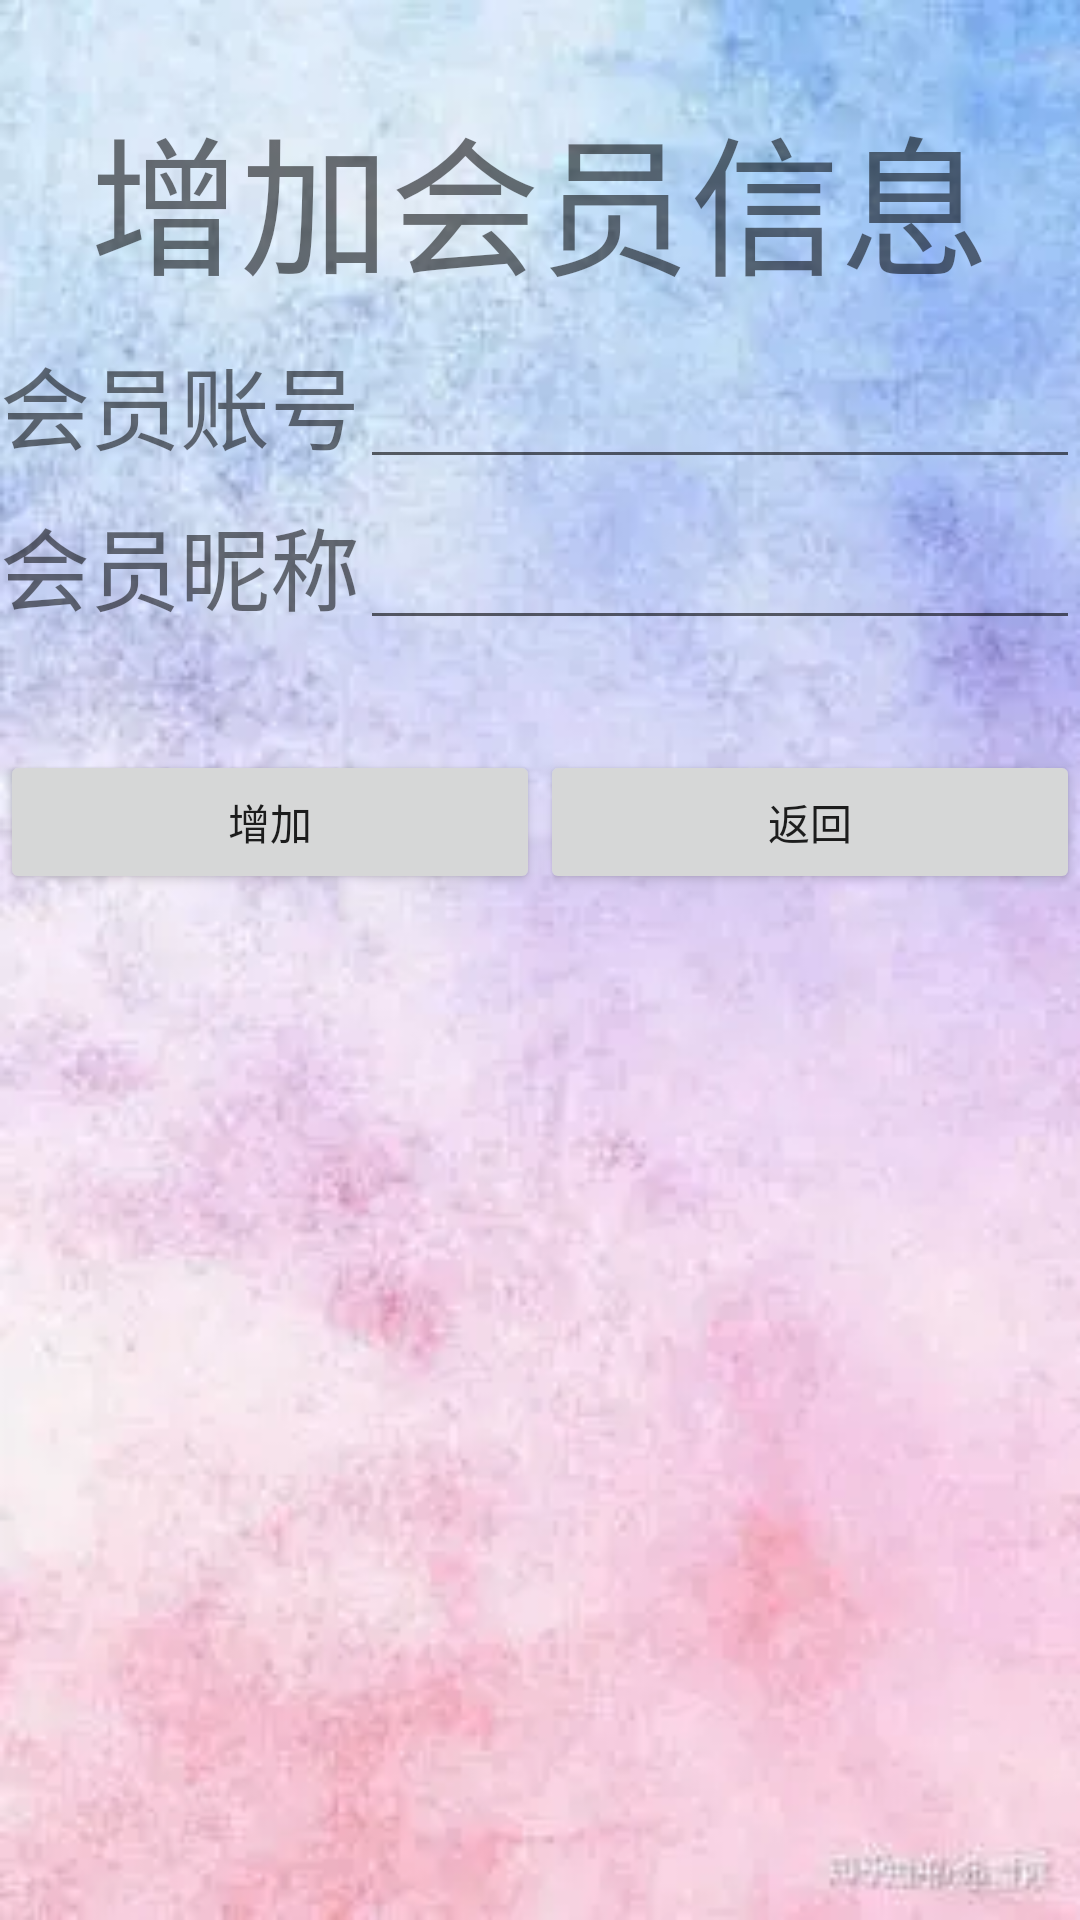

Layout XML and referenced resources for this Android screen:
<!-- AndroidManifest.xml: application theme NoActivityFULLscreen -->
<!-- res/layout/activity_add_vip.xml -->
<?xml version="1.0" encoding="utf-8"?>
<LinearLayout xmlns:android="http://schemas.android.com/apk/res/android"
    xmlns:app="http://schemas.android.com/apk/res-auto"
    xmlns:tools="http://schemas.android.com/tools"
    android:layout_width="match_parent"
    android:layout_height="match_parent"
    android:orientation="vertical"
    android:background="@mipmap/tianjiavip"
    tools:context=".AddVip">
    <LinearLayout
        android:layout_width="match_parent"
        android:layout_marginTop="30dp"
        android:layout_height="wrap_content">
        <TextView
            android:layout_width="match_parent"
            android:layout_height="wrap_content"
            android:textSize="50dp"
            android:gravity="center"
            android:text="增加会员信息"/>
    </LinearLayout>
    <LinearLayout
        android:layout_width="match_parent"
        android:layout_height="wrap_content"
        android:layout_marginTop="10dp"

        android:gravity="left"
        android:orientation="horizontal">

        <TextView
            android:layout_width="wrap_content"
            android:layout_height="wrap_content"
            android:text="会员账号"
            android:textSize="30dp" />

        <EditText
            android:layout_width="match_parent"
            android:layout_height="wrap_content"
            android:inputType="number"
            android:id="@+id/edit_vipnum"/>
    </LinearLayout>
    <LinearLayout
        android:layout_width="match_parent"
        android:layout_height="wrap_content"
        android:orientation="horizontal"
        android:gravity="left
"
        android:layout_marginTop="10dp"
        >

        <TextView
            android:layout_width="wrap_content"
            android:layout_height="wrap_content"
            android:text="会员昵称"
            android:textSize="30dp"/>

        <EditText
            android:layout_width="match_parent"
            android:layout_height="wrap_content"
            android:id="@+id/edit_vipname"/>
    </LinearLayout>


    <LinearLayout
        android:layout_width="match_parent"
        android:layout_height="wrap_content"
        android:layout_marginTop="40dp"
        android:orientation="horizontal">
        <Button
            android:layout_width="wrap_content"
            android:layout_height="wrap_content"
            android:id="@+id/button_vip_add"
            android:layout_weight="1"
            android:text="增加"/>
        <Button
            android:layout_width="wrap_content"
            android:layout_height="wrap_content"
            android:id="@+id/button_finish_add"
            android:layout_weight="1"
            android:text="返回"/>


    </LinearLayout>

</LinearLayout>
<!-- resources referenced by this layout -->
<resources>
  <!-- mipmap tianjiavip: jpg bitmap (mipmap-mdpi, 10710 bytes) -->
  <style name="NoActivityFULLscreen" parent="Theme.AppCompat.Light.NoActionBar">
          <item name="windowNoTitle">true</item>
          <item name="windowActionBar">true</item>
          
          <item name="android:windowContentOverlay">@null</item>
      </style>
</resources>
